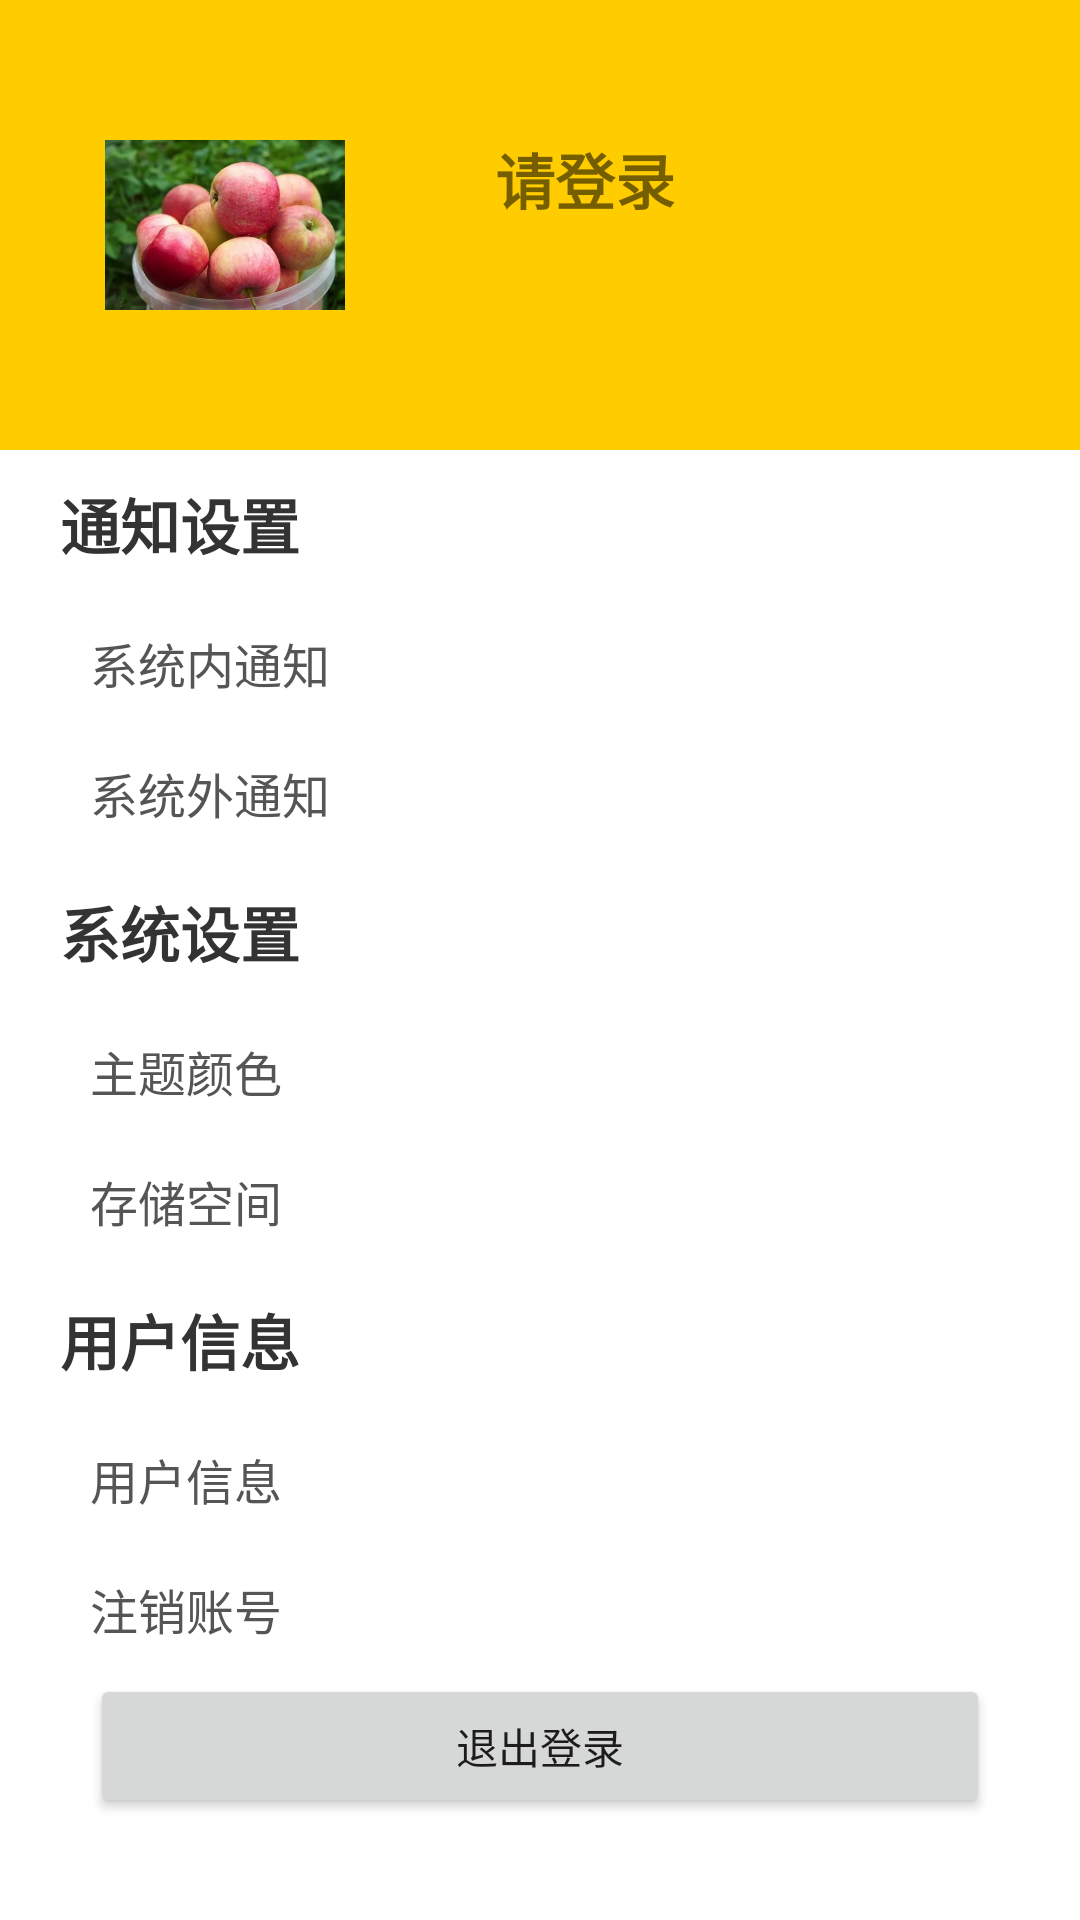

Reconstruct the res/layout file that produces this screen, plus the resources it refers to.
<!-- AndroidManifest.xml: application theme Theme.ShoppingMall -->
<!-- res/layout/fragment_user.xml -->
<?xml version="1.0" encoding="utf-8"?>
<LinearLayout xmlns:android="http://schemas.android.com/apk/res/android"
    android:layout_width="match_parent"
    android:layout_height="match_parent"
    android:background="#fff"
    android:orientation="vertical">


    
    
    
    
    
    

    
    
    
    
    
    
    
    
    
    

    
    
    
    
    
    

    <LinearLayout
        android:id="@+id/user_bar"
        android:layout_width="match_parent"
        android:layout_height="150dp"
        android:background="#ffcc00">
        

        <ImageView
            android:id="@+id/user_photo_image"
            android:layout_width="80dp"
            android:layout_height="80dp"
            android:layout_marginLeft="35dp"
            android:layout_marginTop="35dp"
            android:src="@drawable/item_example" />

        <LinearLayout
            android:layout_width="wrap_content"
            android:layout_height="wrap_content"
            android:orientation="vertical">

            <TextView
                android:id="@+id/user_name_tv"
                android:layout_width="wrap_content"
                android:layout_height="wrap_content"
                android:layout_marginLeft="50dp"
                android:layout_marginTop="45dp"
                android:text="请登录"
                android:textSize="20sp"
                android:textStyle="bold" />

            <TextView
                android:id="@+id/user_desc_tv"
                android:layout_width="wrap_content"
                android:layout_height="wrap_content"
                android:layout_marginLeft="25dp"
                android:layout_marginTop="15dp"
                android:text="简介: tough and hard"
                android:textColor="@color/white"
                android:visibility="invisible" />
        </LinearLayout>

    </LinearLayout>

    <LinearLayout
        android:layout_width="match_parent"
        android:layout_height="wrap_content"
        android:orientation="vertical">

        <TextView
            android:layout_width="match_parent"
            android:layout_height="wrap_content"
            android:paddingVertical="10dp"
            android:paddingLeft="20dp"
            android:text="通知设置"
            android:textColor="#333"
            android:textSize="20dp"
            android:textStyle="bold" />

        <TextView
            android:layout_width="match_parent"
            android:layout_height="wrap_content"
            android:paddingVertical="10dp"
            android:paddingLeft="30dp"
            android:text="系统内通知"
            android:textColor="#555"
            android:textSize="16dp" />

        <TextView
            android:layout_width="match_parent"
            android:layout_height="wrap_content"
            android:paddingVertical="10dp"
            android:paddingLeft="30dp"
            android:text="系统外通知"
            android:textColor="#555"
            android:textSize="16dp" />

        <TextView
            android:layout_width="match_parent"
            android:layout_height="wrap_content"
            android:paddingVertical="10dp"
            android:paddingLeft="20dp"
            android:text="系统设置"
            android:textColor="#333"
            android:textSize="20dp"
            android:textStyle="bold" />

        <TextView
            android:layout_width="match_parent"
            android:layout_height="wrap_content"
            android:paddingVertical="10dp"
            android:paddingLeft="30dp"
            android:text="主题颜色"
            android:textColor="#555"
            android:textSize="16dp" />

        <TextView
            android:layout_width="match_parent"
            android:layout_height="wrap_content"
            android:paddingVertical="10dp"
            android:paddingLeft="30dp"
            android:text="存储空间"
            android:textColor="#555"
            android:textSize="16dp" />

        <TextView
            android:layout_width="match_parent"
            android:layout_height="wrap_content"
            android:paddingVertical="10dp"
            android:paddingLeft="20dp"
            android:text="用户信息"
            android:textColor="#333"
            android:textSize="20dp"
            android:textStyle="bold" />

        <TextView
            android:layout_width="match_parent"
            android:layout_height="wrap_content"
            android:paddingVertical="10dp"
            android:paddingLeft="30dp"
            android:text="用户信息"
            android:textColor="#555"
            android:textSize="16dp" />

        <TextView
            android:layout_width="match_parent"
            android:layout_height="wrap_content"
            android:paddingVertical="10dp"
            android:paddingLeft="30dp"
            android:text="注销账号"
            android:textColor="#555"
            android:textSize="16dp" />
    </LinearLayout>

    <Button
        android:id="@+id/user_logout_btn"
        android:layout_width="match_parent"
        android:layout_height="wrap_content"
        android:layout_marginStart="30dp"
        android:layout_marginEnd="30dp"
        android:text="退出登录" />


</LinearLayout>
<!-- resources referenced by this layout -->
<resources>
  <color name="white">#FFFFFFFF</color>
  <!-- drawable item_example: png bitmap (drawable-hdpi-v4, 44258 bytes) -->
  <!-- drawable user_background: png bitmap (drawable-hdpi-v4, 2831 bytes) -->
  <style name="Theme.ShoppingMall" parent="Theme.MaterialComponents.DayNight.DarkActionBar">
          
          <item name="colorPrimary">@color/purple_500</item>
          <item name="colorPrimaryVariant">@color/purple_700</item>
          <item name="colorOnPrimary">@color/white</item>
          
          <item name="colorSecondary">@color/teal_200</item>
          <item name="colorSecondaryVariant">@color/teal_700</item>
          <item name="colorOnSecondary">@color/black</item>
          
          <item name="android:statusBarColor" tools:targetApi="l">?attr/colorPrimaryVariant</item>
          
      </style>
  <color name="purple_500">#FF6200EE</color>
  <color name="purple_700">#FF3700B3</color>
  <color name="teal_200">#FF03DAC5</color>
  <color name="teal_700">#FF018786</color>
  <color name="black">#FF000000</color>
</resources>
